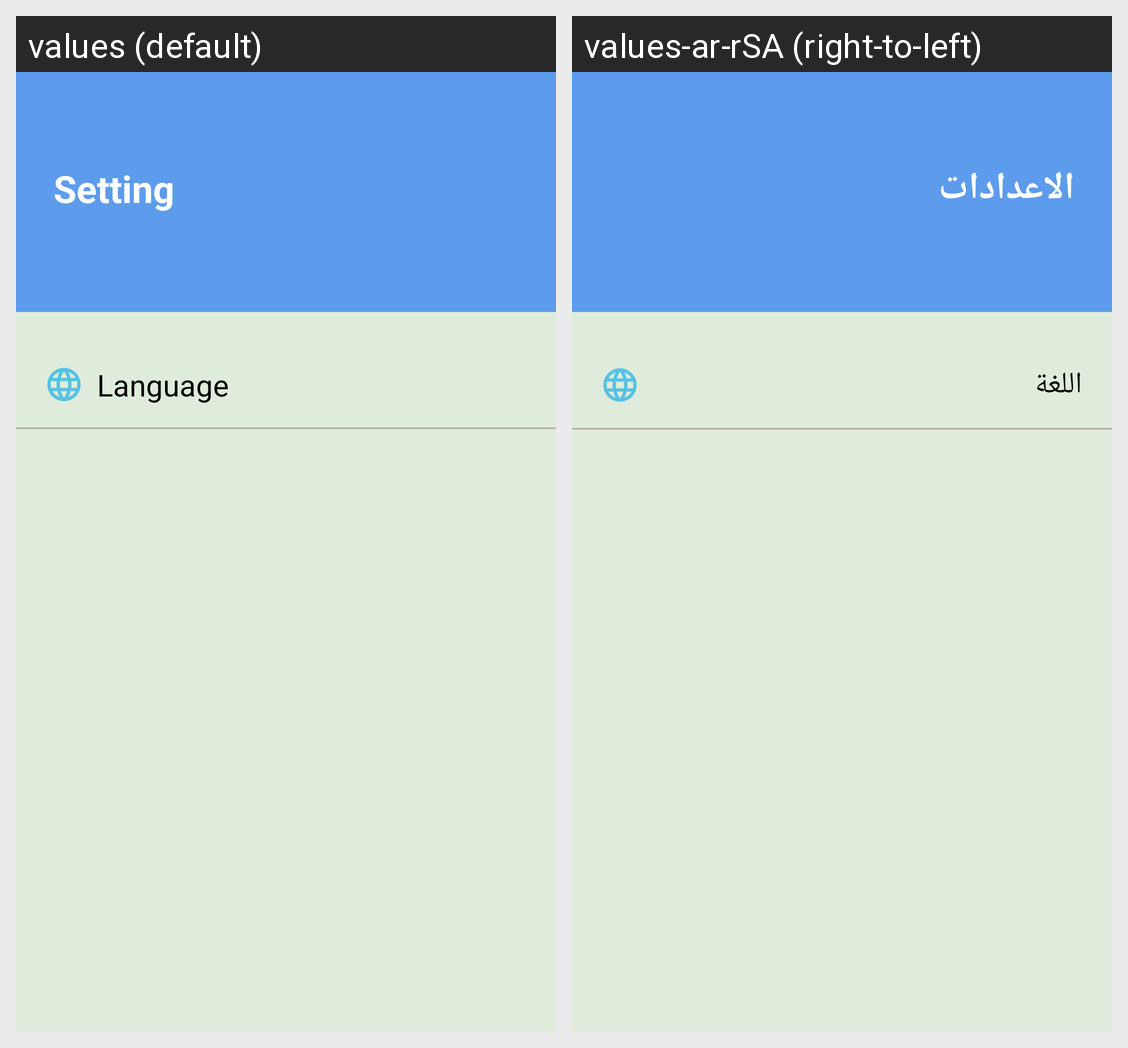

Here is an Android app screen in its default locale and in the app's own translations. Write out the translated-string differences for the strings that appear on this screen.
Android screen res/layout/fragment_setting.xml rendered under 2 locales, left to right: values (default), values-ar-rSA (right-to-left). Device: Nexus 5 (rendered at 1080×1920; each locale shown at half size, 540×960, under a caption strip naming it); theme Theme.Err_One.
Strings drawn on this screen, with the default value and each locale's value (text and hints the layout hard-codes, and strings that could not be matched under every locale, appear in the picture but are not listed):

setting
  values: Setting
  values-ar-rSA: الاعدادات

language
  values: Language
  values-ar-rSA: اللغة
